Run: headless pygame with SDL's dummy video driver; simulated clock (each Clock.tick advances the game by its frame time, no real sleeping); random seed 0; keys injected as events and as key.get_pressed() state; no mouse input.
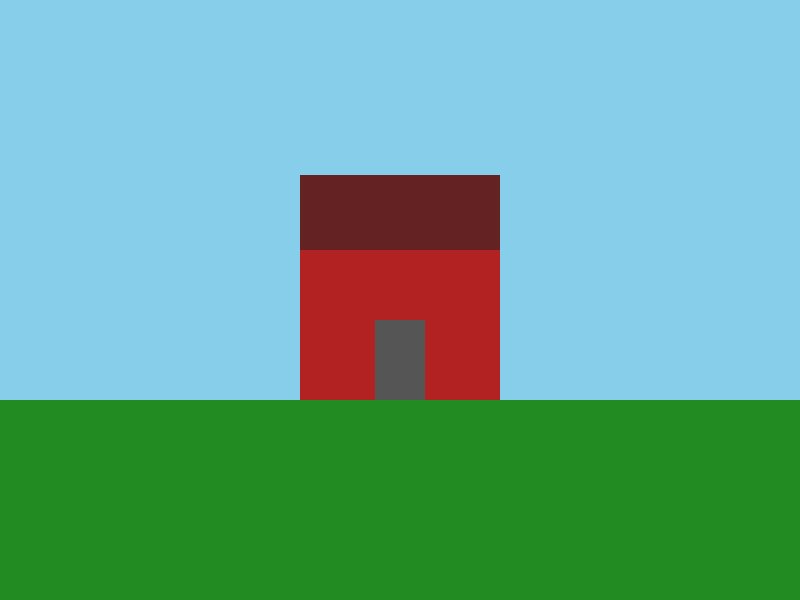
Frame 1 of 4 · flips 1–60 · no input
Frame 2 of 4 · flips 61–180 · tapped SPACE, RETURN · held RIGHT (→), D · screen unchanged from frame 1, image omitted
Frame 3 of 4 · flips 181–300 · held DOWN (↓), S · screen unchanged from frame 2, image omitted
Frame 4 of 4 · flips 301–420 · held LEFT (←), A, UP (↑), W · screen unchanged from frame 3, image omitted

The pygame program that drew these frames:

import pygame
import sys


pygame.init()
tela = pygame.display.set_mode((800, 600))
pygame.display.set_caption('Aula 2')
clock = pygame.time.Clock()


while True:
    # Eventos
    for evento in pygame.event.get():
        if evento.type == pygame.QUIT:
            pygame.quit()
            sys.exit()
    
    # Lógica

    # Desenho
    tela.fill((135, 206, 235))
    pygame.draw.rect(tela, (34, 139, 34), (0, 400, 800, 200)) # chão
    pygame.draw.rect(tela, (178, 34, 34), (300, 250, 200, 150)) # casa
    pygame.draw.rect(tela, (100, 34, 34), (300, 175, 200, 75)) # telhado
    pygame.draw.rect(tela, (85, 85, 85), (375, 320, 50, 80)) # porta

    # Atualização
    pygame.display.update()

    # Controle de FPS
    clock.tick(60)
